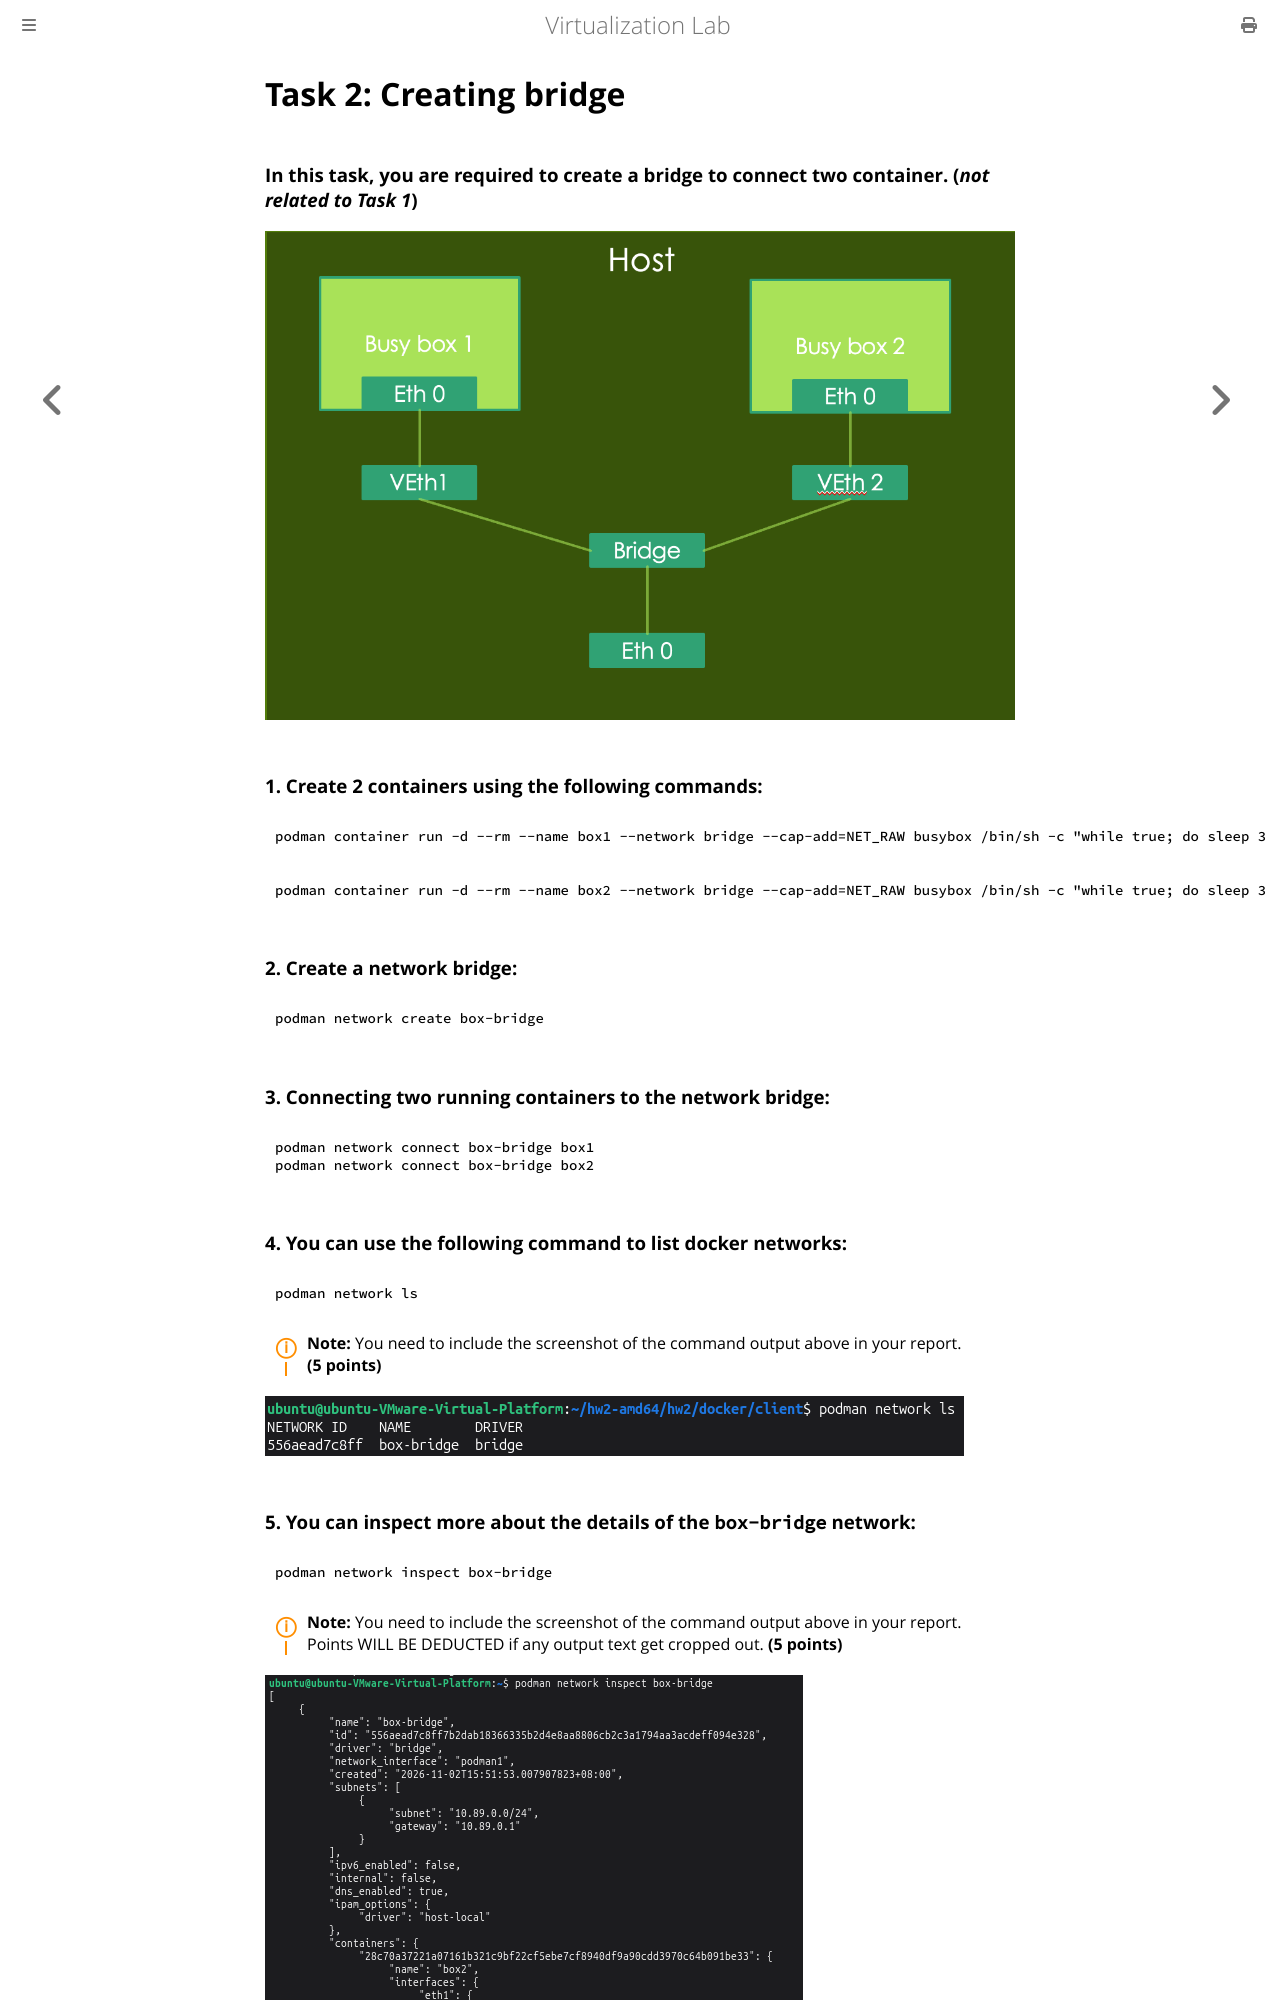

repository: NTHU-SCOPELAB/cr-virtualization · page: docker_kubernetes/podman/task2.html · generator: mdbook

# Task 2: Creating bridge

### In this task, you are required to create a bridge to connect two container. (***not related to Task 1***)
![](../../assets/2025-06-11-00-04-36.png)

### 1. Create 2 containers using the following commands:

```bash
podman container run -d --rm --name box1 --network bridge --cap-add=NET_RAW busybox /bin/sh -c "while true; do sleep 3600; done"
```
```bash
podman container run -d --rm --name box2 --network bridge --cap-add=NET_RAW busybox /bin/sh -c "while true; do sleep 3600; done"
```

### 2. Create a network bridge:
```bash
podman network create box-bridge
```

### 3. Connecting two running containers to the network bridge:
```bash
podman network connect box-bridge box1
podman network connect box-bridge box2
```

### 4. You can use the following command to list docker networks:
```bash
podman network ls
```
<div class="warning">
    <strong>Note:</strong> You need to include the screenshot of the command output above in your report. <strong>(5 points)</strong>
</div>

![](../../assets/podma_network.png)
